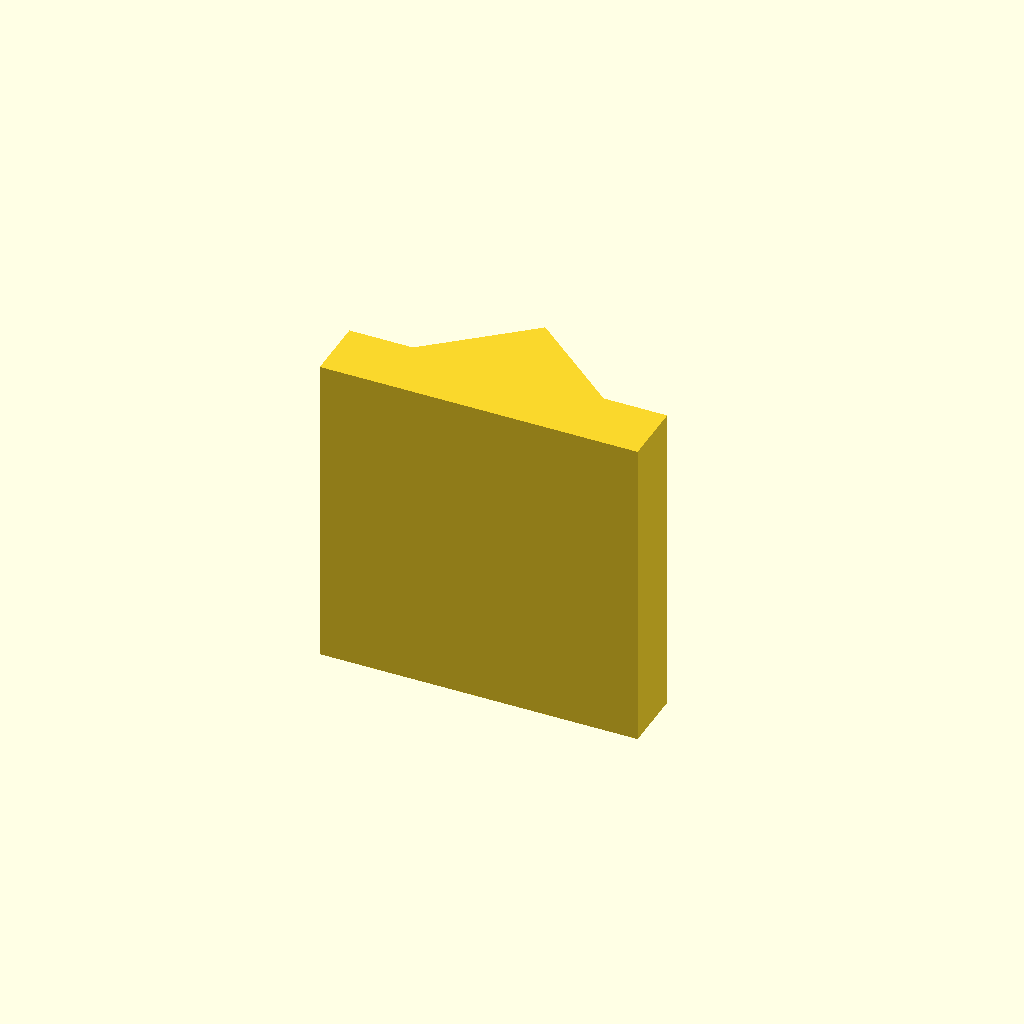
Cell 1: the model at its default parameters.
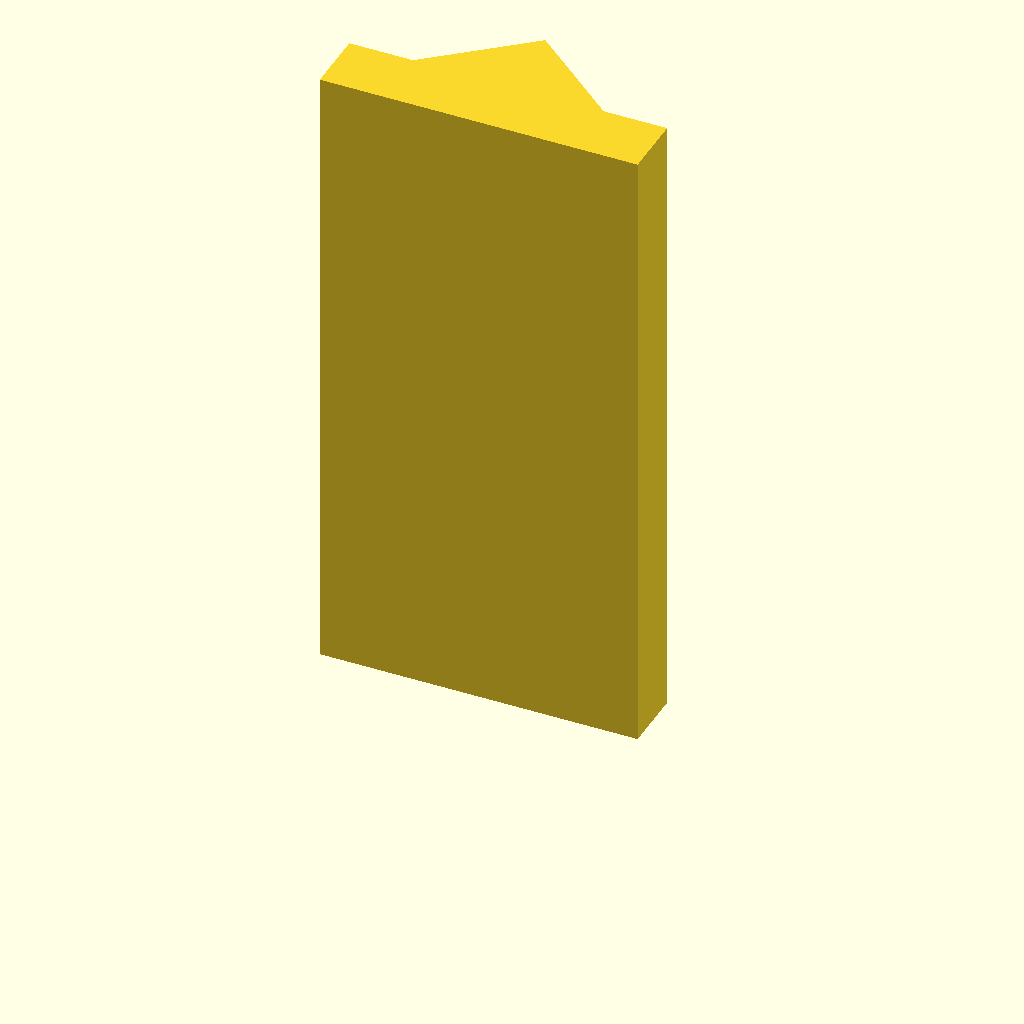
Cell 2: plate_t = 80 (everything else at default).
All cells are drawn from one camera (rotation 55°, 0°, 25°, orthographic, colour scheme Cornfield), so only the parameter changes between them.
Source of the model, optional_data/data/sketch2/vguides/part_0147.scad:
$fn = 32;

// ----------------------------------------------------------------------
// V guide rail: vrib, 40 mm wide
// ----------------------------------------------------------------------

// --- parameters (mm) ---
rail_w = 40;              // rail width, X
base_t = 8;               // base plate thickness
v_depth = 10;             // V feature depth / height
v_half_w = 12;            // half width of the V at the base face
plate_t = 40;             // rail length, Z (the extrusion height)

profile = [[0, 0], [40, 0], [40, 8], [32, 8], [20, 18], [8, 8], [0, 8]];  // primary outline, 7 points, counter clockwise

// --- the one profile operation ---
linear_extrude(height = plate_t) polygon(points = profile);
Customizer parameters (derived from the source; name, type, default, range or options):
rail_w: number, default 40
base_t: number, default 8
v_depth: number, default 10
v_half_w: number, default 12
plate_t: number, default 40
